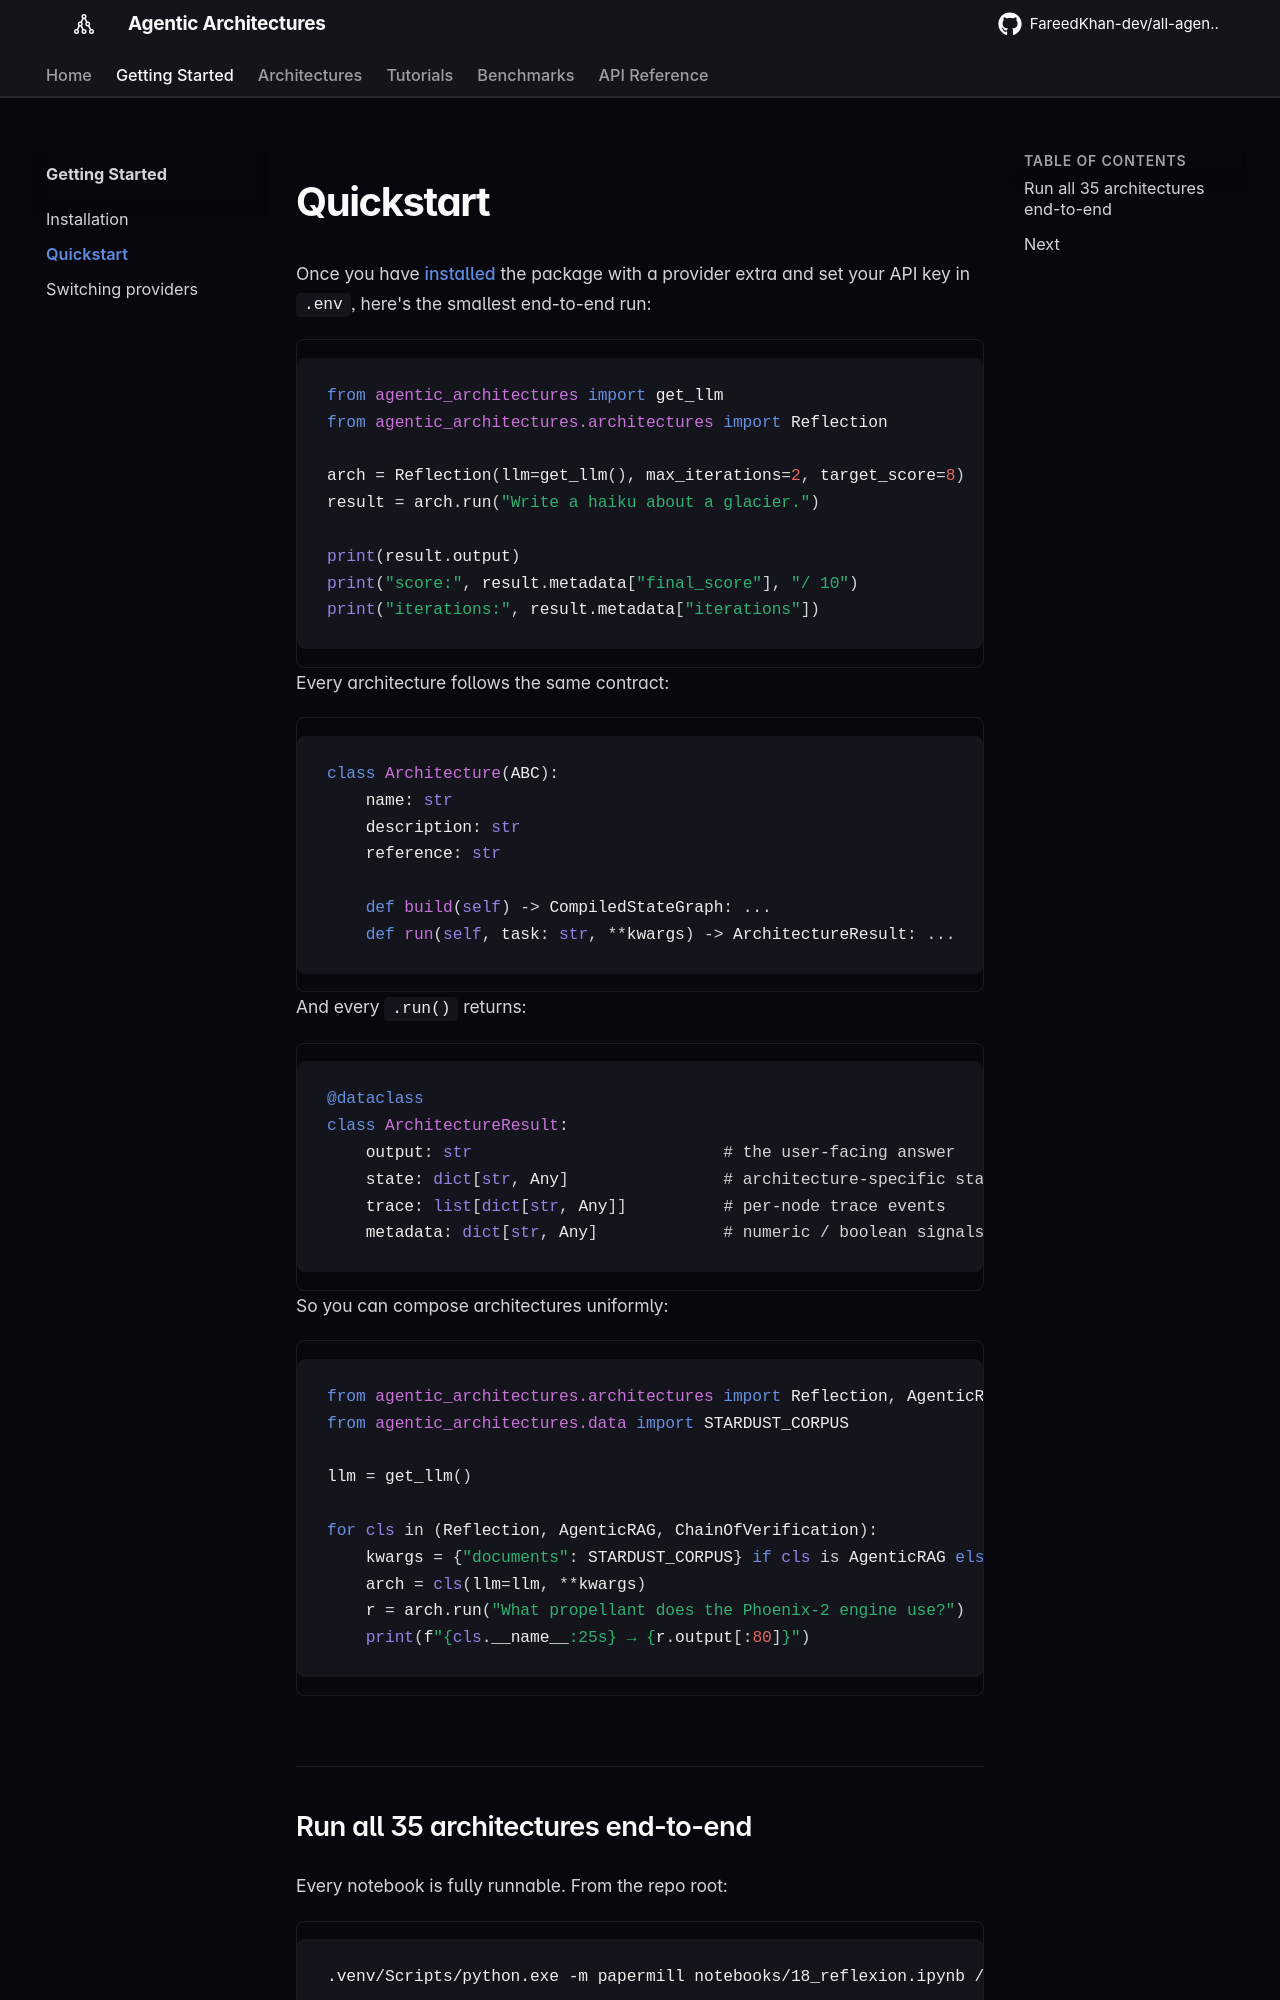

repository: kenneth-yap/all-agentic-architectures · page: getting-started/quickstart/index.html · generator: mkdocs

# Quickstart

Once you have [installed](installation.md) the package with a provider extra and set your API key in `.env`, here's the smallest end-to-end run:

```python
from agentic_architectures import get_llm
from agentic_architectures.architectures import Reflection

arch = Reflection(llm=get_llm(), max_iterations=2, target_score=8)
result = arch.run("Write a haiku about a glacier.")

print(result.output)
print("score:", result.metadata["final_score"], "/ 10")
print("iterations:", result.metadata["iterations"])
```

Every architecture follows the same contract:

```python
class Architecture(ABC):
    name: str
    description: str
    reference: str

    def build(self) -> CompiledStateGraph: ...
    def run(self, task: str, **kwargs) -> ArchitectureResult: ...
```

And every `.run()` returns:

```python
@dataclass
class ArchitectureResult:
    output: str                          # the user-facing answer
    state: dict[str, Any]                # architecture-specific state snapshot
    trace: list[dict[str, Any]]          # per-node trace events
    metadata: dict[str, Any]             # numeric / boolean signals
```

So you can compose architectures uniformly:

```python
from agentic_architectures.architectures import Reflection, AgenticRAG, ChainOfVerification
from agentic_architectures.data import STARDUST_CORPUS

llm = get_llm()

for cls in (Reflection, AgenticRAG, ChainOfVerification):
    kwargs = {"documents": STARDUST_CORPUS} if cls is AgenticRAG else {}
    arch = cls(llm=llm, **kwargs)
    r = arch.run("What propellant does the Phoenix-2 engine use?")
    print(f"{cls.__name__:25s} → {r.output[:80]}")
```
